The GitHub repository Rashmika-Nawanjana/Govi-Isuru contains a labelled image folder "dataset" with 8 categories: bacterial leaf blight, brown spot, healthy rice leaf, leaf blast, leaf scald, narrow brown leaf spot, rice hispa, sheath blight. Examples follow, each with its label.

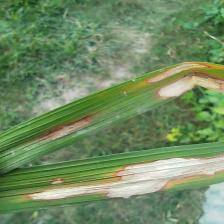
Label: sheath blight

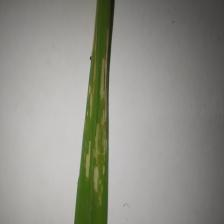
Label: rice hispa

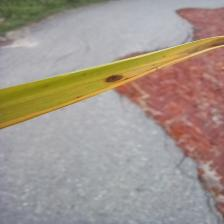
Label: brown spot

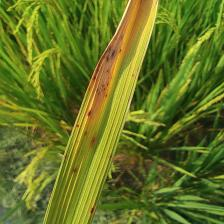
Label: bacterial leaf blight

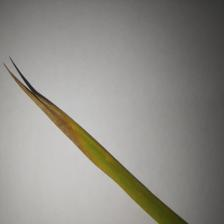
Label: narrow brown leaf spot
